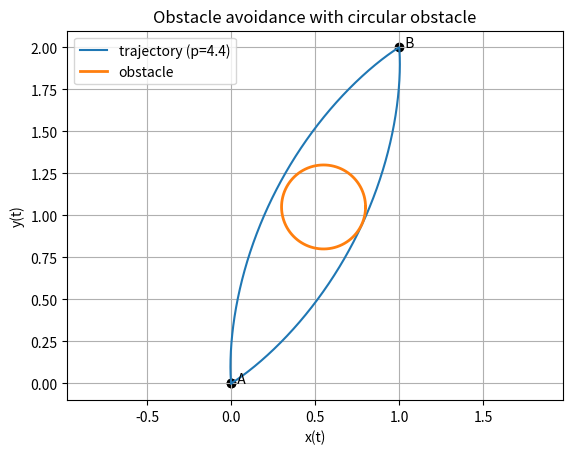

The script that saved this image:
# Authors: Matthew Di Fronzo, Kieran Rege, Lucy Han
# Goal: Check to see that numerical calculation matches predicted calculations

# Libraries 
import numpy as np
import matplotlib.pyplot as plt
from scipy.integrate import solve_ivp

# Variables
x0, y0 = 0.0, 0.0 # Starting points
xT, yT = 1.0, 2.0 # Ending points
T = 1.0           # Final time
E_H = 1.0         # Energy for hover
xc, yc = 0.55, 1.05   # Obstacle coordinates
R = 0.25              # Obstacle radius


# Bulge/Bump/Curve
# X(t) = A + h(s)(B - A) + pb(s)n, s = T/t
# h(s) = 3s^2 - 2s^3
# b(s) = s^2(1 - s^2)


# Time split for halfway point
T_leg = T / 2.0

dx = xT - x0
dy = yT - y0

# Unit normal to direction (dx, dy)
L = np.sqrt(dx*dx + dy*dy)
nx = -dy / L 
ny = dx / L 

t_eval = np.linspace(0, T, 2000)

# Brute forcing best p
potential_p = []
for val in np.linspace(0.0, 6.0, 121): 
    potential_p.append(val)
    potential_p.append(-val)

best_p = None
best_min_dist = None


for p in potential_p:

    def rhs(t, X):
        if t <= T_leg:
            tl = t
            s = tl / T_leg

            hx = dx * (6*s - 6*(s**2))
            hy = dy * (6*s - 6*(s**2))

            bx = p * nx * (2*s - 6*(s**2) + 4*(s**3))
            by = p * ny * (2*s - 6*(s**2) + 4*(s**3))

            vx = (hx + bx) / T_leg
            vy = (hy + by) / T_leg
        else:
            tl = t - T_leg
            s = tl / T_leg

            hx = (-dx) * (6*s - 6*(s**2))
            hy = (-dy) * (6*s - 6*(s**2))

            bx = p * (-nx) * (2*s - 6*(s**2) + 4*(s**3))
            by = p * (-ny) * (2*s - 6*(s**2) + 4*(s**3))

            vx = (hx + bx) / T_leg
            vy = (hy + by) / T_leg

        return [vx, vy]

    sol = solve_ivp(rhs, (0, T), [x0, y0], t_eval=t_eval, rtol=1e-9, atol=1e-12)
    x = sol.y[0]
    y = sol.y[1]

    d = np.sqrt((x - xc)**2 + (y - yc)**2)
    min_dist = np.min(d)

    # check clearance
    if min_dist >= R:
        if best_p is None or abs(p) < abs(best_p):
            best_p = p
            best_min_dist = min_dist

if best_p is None:
    print("No p in the search range cleared the obstacle. Increase the p range.")
else:
    print("Chosen p =", best_p)
    print("Minimum distance to obstacle =", best_min_dist)
    print("Obstacle radius R =", R)

    # rerun once with best_p for plotting
    p = best_p

    def rhs(t, X):
        if t <= T_leg:
            tl = t
            s = tl / T_leg
            hx = dx * (6*s - 6*(s**2))
            hy = dy * (6*s - 6*(s**2))
            bx = p * nx * (2*s - 6*(s**2) + 4*(s**3))
            by = p * ny * (2*s - 6*(s**2) + 4*(s**3))
            vx = (hx + bx) / T_leg
            vy = (hy + by) / T_leg
        else:
            tl = t - T_leg
            s = tl / T_leg
            hx = (-dx) * (6*s - 6*(s**2))
            hy = (-dy) * (6*s - 6*(s**2))
            bx = p * (-nx) * (2*s - 6*(s**2) + 4*(s**3))
            by = p * (-ny) * (2*s - 6*(s**2) + 4*(s**3))
            vx = (hx + bx) / T_leg
            vy = (hy + by) / T_leg
        return [vx, vy]

    sol = solve_ivp(rhs, (0, T), [x0, y0], t_eval=t_eval, rtol=1e-9, atol=1e-12)
    x = sol.y[0]
    y = sol.y[1]

    plt.figure()
    plt.plot(x, y, label=f"trajectory (p={p})")
    plt.scatter([x0, xT, x0], [y0, yT, y0], color="black")
    plt.text(x0, y0, "  A")
    plt.text(xT, yT, "  B")

    # draw obstacle circle
    theta = np.linspace(0, 2*np.pi, 300)
    ox = xc + R*np.cos(theta)
    oy = yc + R*np.sin(theta)
    plt.plot(ox, oy, linewidth=2, label="obstacle")

    plt.axis("equal")
    plt.grid(True)
    plt.xlabel("x(t)")
    plt.ylabel("y(t)")
    plt.title("Obstacle avoidance with circular obstacle")
    plt.legend()
    plt.show()

    # Error comparison of numerical vs predicted
    '''err = np.max(np.sqrt((x_num - x_pred)**2 + (y_num - y_pred)**2))
    print(f"p = {p}, max parametric error = {err:.2e}")'''
